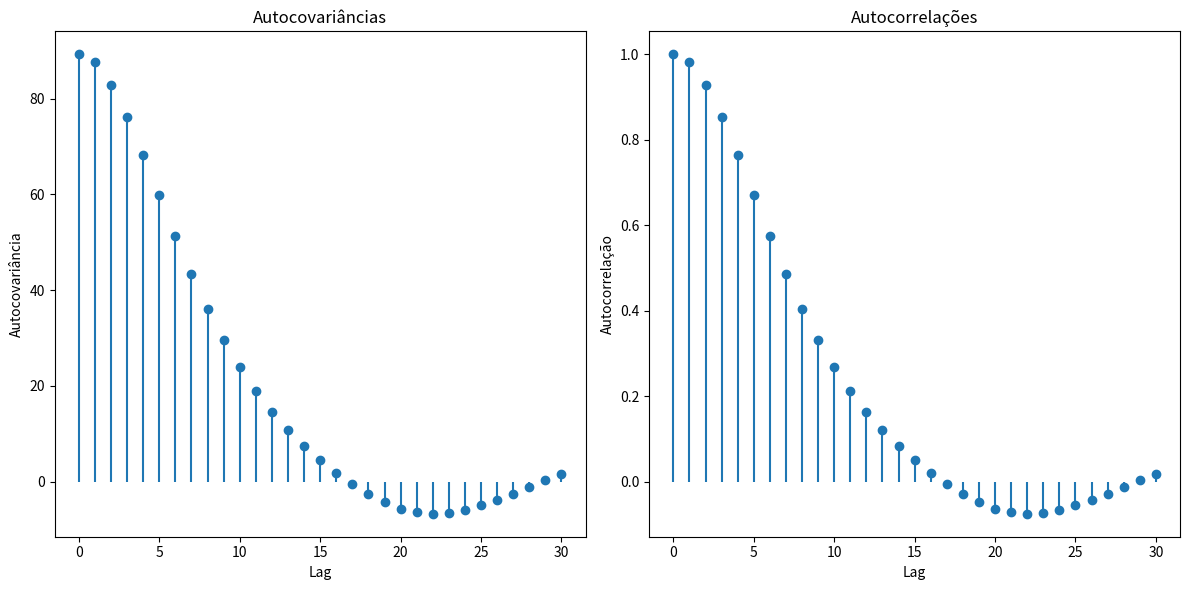

Here is the Python script that generated this plot:
import numpy as np
import matplotlib.pyplot as plt

# Gerar os dados do processo AR conforme o código anterior
n_samples = 1000
phi = [2.1, -1.47, 0.343]
e_t = np.random.normal(0, 1, n_samples)
nu_t = np.zeros(n_samples)

# Simular o processo AR
for t in range(3, n_samples):
    nu_t[t] = phi[0] * nu_t[t-1] + phi[1] * nu_t[t-2] + phi[2] * nu_t[t-3] + e_t[t]

# Função para calcular a autocovariância para um lag h
def autocovariance(x, h):
    N = len(x)
    mu = np.mean(x)
    if h == 0:  # Caso especial para lag 0
        return np.var(x)
    else:
        return np.sum((x[h:] - mu) * (x[:-h] - mu)) / (N - h)

# Calcular as autocovariâncias para diferentes lags
max_lag = 30  # Número máximo de lags para calcular
autocovariances = [autocovariance(nu_t, h) for h in range(max_lag + 1)]

# Calcular a autocorrelação
gamma_0 = autocovariances[0]  # Autocovariância no lag 0
autocorrelation = [gamma / gamma_0 for gamma in autocovariances]

# Exibir resultados
print("Autocovariâncias:", autocovariances)
print("Autocorrelações:", autocorrelation)

# Plotar a autocovariância e a autocorrelação
plt.figure(figsize=(12, 6))

# Plotar a autocovariância
plt.subplot(1, 2, 1)
plt.stem(range(max_lag + 1), autocovariances, basefmt=" ")  # Removido 'use_line_collection=True'
plt.title("Autocovariâncias")
plt.xlabel("Lag")
plt.ylabel("Autocovariância")

# Plotar a autocorrelação
plt.subplot(1, 2, 2)
plt.stem(range(max_lag + 1), autocorrelation, basefmt=" ")  # Removido 'use_line_collection=True'
plt.title("Autocorrelações")
plt.xlabel("Lag")
plt.ylabel("Autocorrelação")

plt.tight_layout()
plt.show()
